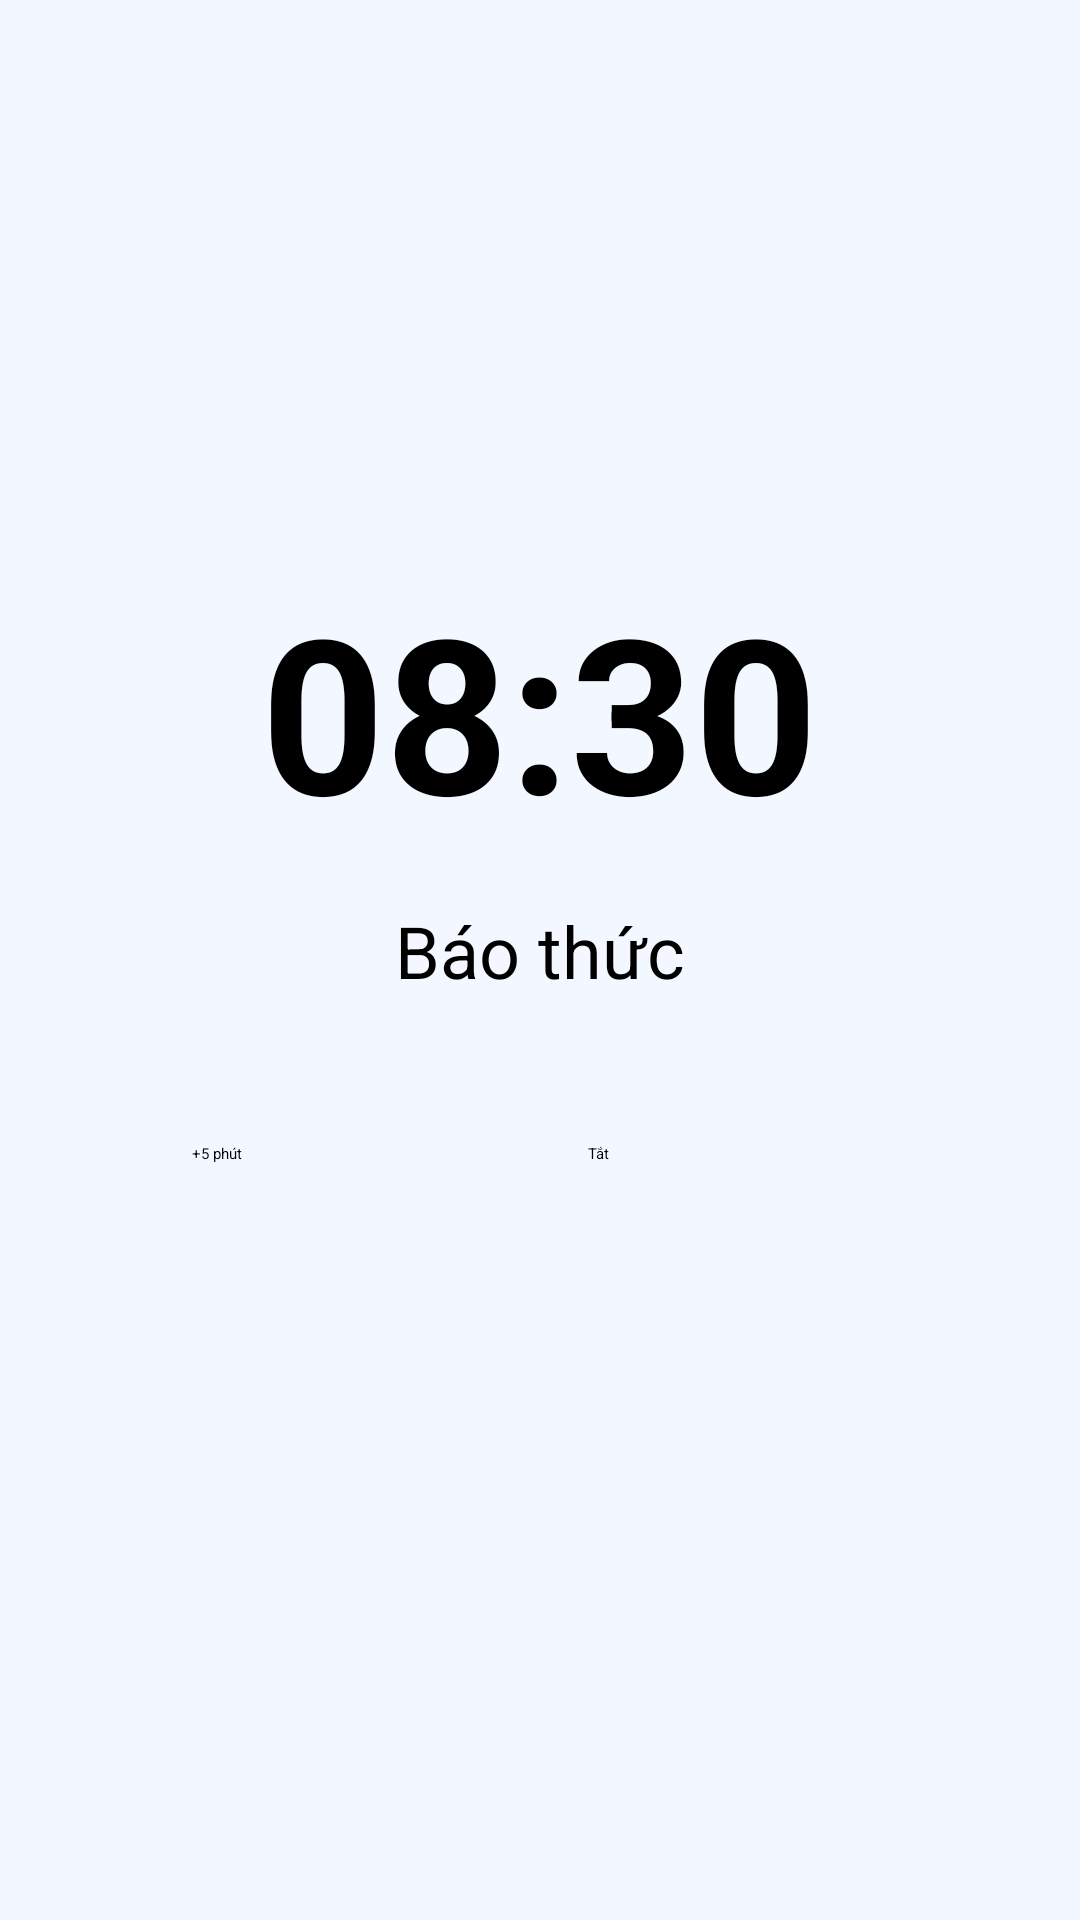

Produce the Android XML layout that renders to this screen, including the resource entries it uses.
<!-- AndroidManifest.xml: application theme Theme.AlarmApp -->
<!-- res/layout/activity_alarm.xml -->
<?xml version="1.0" encoding="utf-8"?>
<LinearLayout xmlns:android="http://schemas.android.com/apk/res/android"
        xmlns:app="http://schemas.android.com/apk/res-auto"
        android:layout_width="match_parent"
        android:layout_height="match_parent"
        android:orientation="vertical"
        android:gravity="center"
        android:background="@color/card_background"
        android:padding="32dp">

    <TextView
            android:id="@+id/alarmTimeText"
            android:layout_width="wrap_content"
            android:layout_height="wrap_content"
            android:text="08:30"
            android:textSize="72sp"
            android:textColor="@color/black"
            android:textStyle="bold"
            android:layout_marginBottom="16dp" />

    <TextView
            android:id="@+id/alarmLabelText"
            android:layout_width="wrap_content"
            android:layout_height="wrap_content"
            android:text="Báo thức"
            android:textSize="24sp"
            android:textColor="@color/black"
            android:layout_marginBottom="48dp" />

    <LinearLayout
            android:layout_width="match_parent"
            android:layout_height="wrap_content"
            android:orientation="horizontal"
            android:gravity="center">

        <Button
                android:id="@+id/snoozeButton"
                android:layout_width="100dp"
                android:layout_height="70dp"
                android:text="+5 phút"
                android:textColor="@color/black"
                android:layout_marginEnd="32dp"
                android:clickable="true"
                android:backgroundTint="#ddedde"
                app:iconPadding="0dp" />

        <Button
                android:id="@+id/dismissButton"
                android:layout_width="100dp"
                android:layout_height="70dp"
                android:text="Tắt"
                android:backgroundTint="#c29baa"
                android:textColor="@color/black"
                android:clickable="true" />

    </LinearLayout>

</LinearLayout>
<!-- resources referenced by this layout -->
<resources>
  <color name="black">#FF000000</color>
  <color name="card_background">#F3F7FF</color>
</resources>
